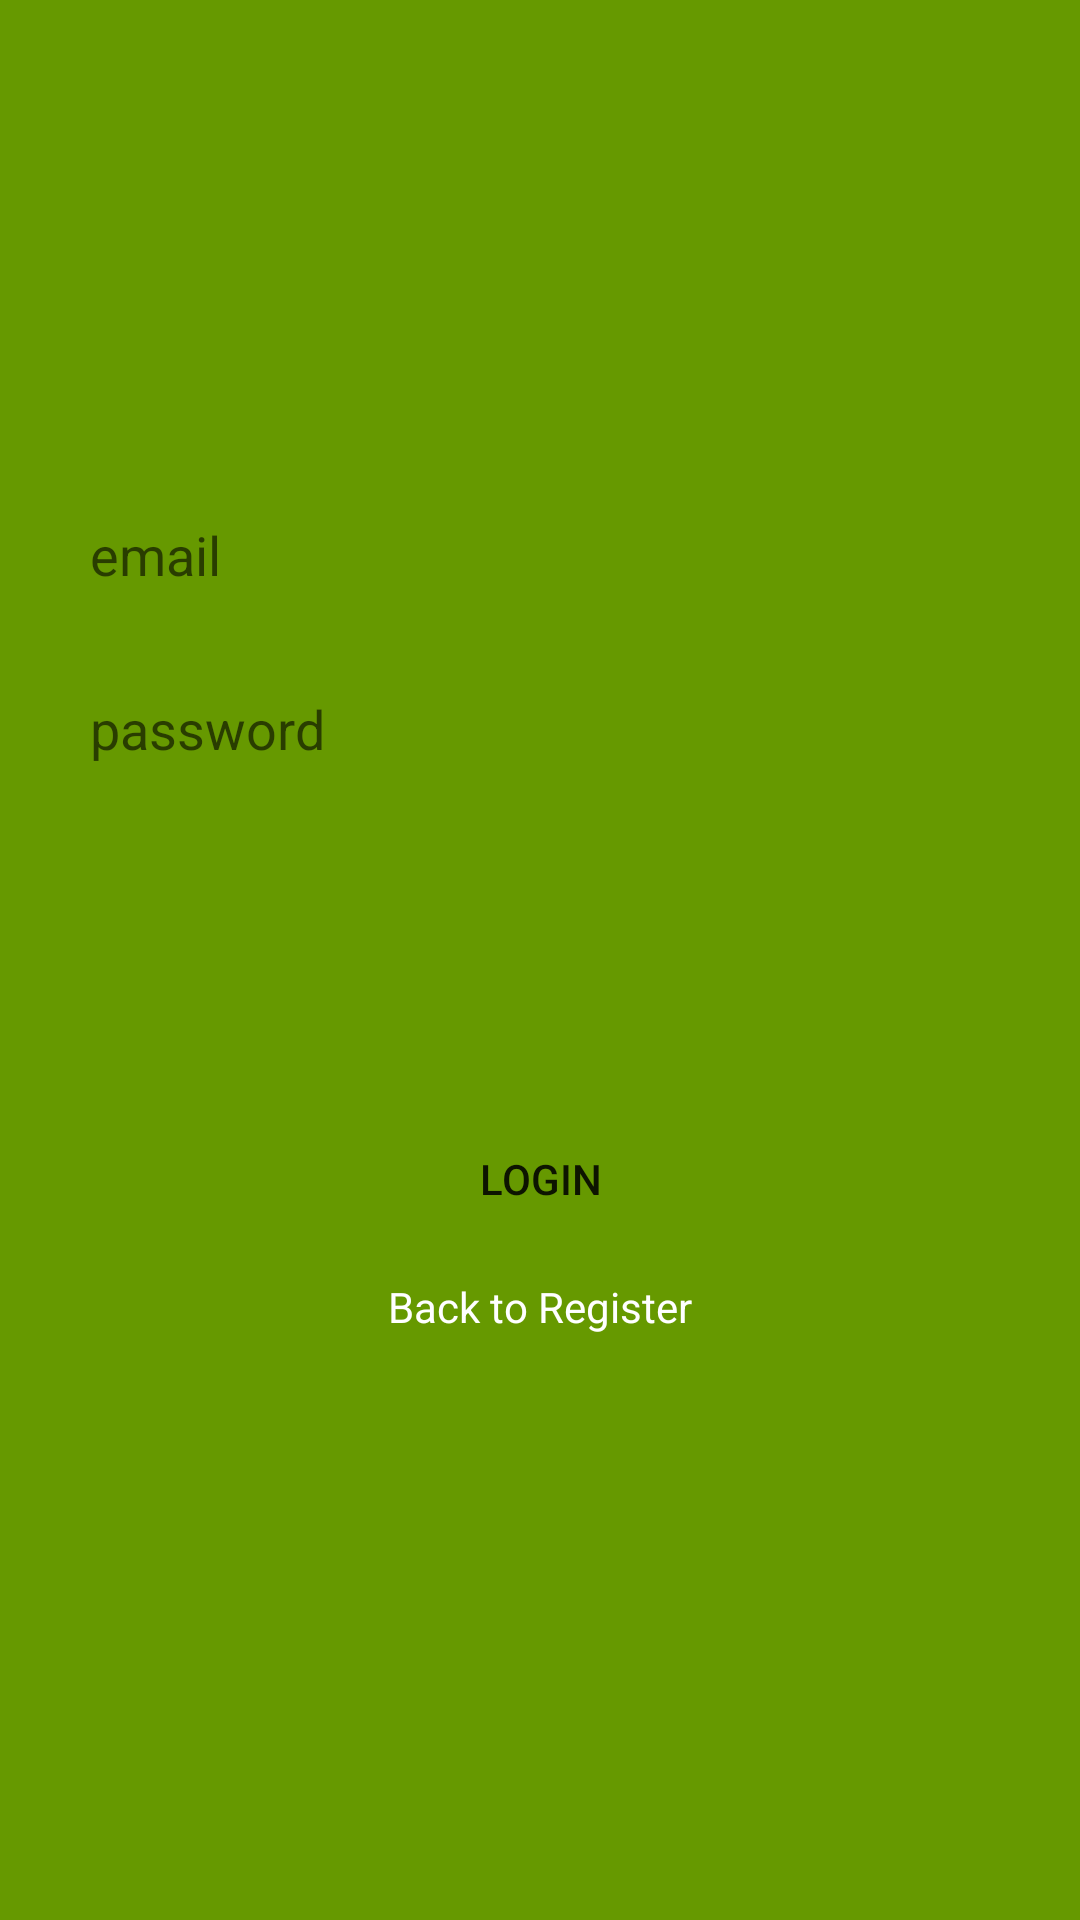

The Android layout XML behind this screen, and the referenced resources:
<!-- AndroidManifest.xml: application theme Theme.FabMessengerKt -->
<!-- res/layout/activity_login.xml -->
<?xml version="1.0" encoding="utf-8"?>
<androidx.constraintlayout.widget.ConstraintLayout xmlns:android="http://schemas.android.com/apk/res/android"
    xmlns:app="http://schemas.android.com/apk/res-auto"
    xmlns:tools="http://schemas.android.com/tools"
    android:layout_width="match_parent"
    android:layout_height="match_parent"
    android:background="@android:color/holo_green_dark"
    tools:context=".RegisterActivity" >

    <EditText
        android:id="@+id/emailEdittext_login"
        android:layout_width="0dp"
        android:layout_height="50dp"
        android:layout_marginStart="10dp"
        android:layout_marginLeft="10dp"
        android:layout_marginTop="160dp"
        android:layout_marginEnd="10dp"
        android:layout_marginRight="10dp"
        android:background="@drawable/rounded_edittext"
        android:ems="10"
        android:hint="email"
        android:inputType="textPersonName"
        android:paddingLeft="20dp"
        app:layout_constraintEnd_toEndOf="parent"
        app:layout_constraintHorizontal_bias="0.0"
        app:layout_constraintStart_toStartOf="parent"
        app:layout_constraintTop_toTopOf="parent" />

    <EditText
        android:id="@+id/passwordEdittext_login"
        android:layout_width="0dp"
        android:layout_height="50dp"
        android:layout_marginTop="8dp"
        android:background="@drawable/rounded_edittext"
        android:ems="10"
        android:hint="password"
        android:inputType="textPersonName"
        android:paddingLeft="20dp"
        app:layout_constraintEnd_toEndOf="@+id/emailEdittext_login"
        app:layout_constraintStart_toStartOf="@+id/emailEdittext_login"
        app:layout_constraintTop_toBottomOf="@+id/emailEdittext_login" />

    <Button
        android:id="@+id/loginBtn"
        android:layout_width="0dp"
        android:layout_height="50dp"
        android:layout_marginTop="100dp"
        android:background="@drawable/rounded_btn"
        android:text="Login"
        app:layout_constraintEnd_toEndOf="@+id/passwordEdittext_login"
        app:layout_constraintHorizontal_bias="1.0"
        app:layout_constraintStart_toStartOf="@+id/passwordEdittext_login"
        app:layout_constraintTop_toBottomOf="@+id/passwordEdittext_login" />

    <TextView
        android:id="@+id/backRegisterTv"
        android:layout_width="wrap_content"
        android:layout_height="wrap_content"
        android:layout_marginTop="8dp"
        android:text="Back to Register"
        android:textColor="@color/white"
        app:layout_constraintEnd_toEndOf="@+id/loginBtn"
        app:layout_constraintStart_toStartOf="@+id/loginBtn"
        app:layout_constraintTop_toBottomOf="@+id/loginBtn" />
</androidx.constraintlayout.widget.ConstraintLayout>
<!-- resources referenced by this layout -->
<resources>
  <style name="Theme.FabMessengerKt" parent="Theme.MaterialComponents.DayNight.DarkActionBar">
          
          <item name="colorPrimary">@color/purple_500</item>
          <item name="colorPrimaryVariant">@color/purple_700</item>
          <item name="colorOnPrimary">@color/white</item>
          
          <item name="colorSecondary">@color/teal_200</item>
          <item name="colorSecondaryVariant">@color/teal_700</item>
          <item name="colorOnSecondary">@color/black</item>
          
          <item name="android:statusBarColor" tools:targetApi="l">?attr/colorPrimaryVariant</item>
          
      </style>
  <!-- not gathered from this repository: default colours our renderer supplied (Android Studio template values) -->
  <color name="purple_500">#FF6200EE</color>
  <color name="purple_700">#FF3700B3</color>
  <color name="teal_200">#FF03DAC5</color>
  <color name="teal_700">#FF018786</color>
  <color name="black">#FF000000</color>
  <color name="white">#FFFFFFFF</color>
</resources>
